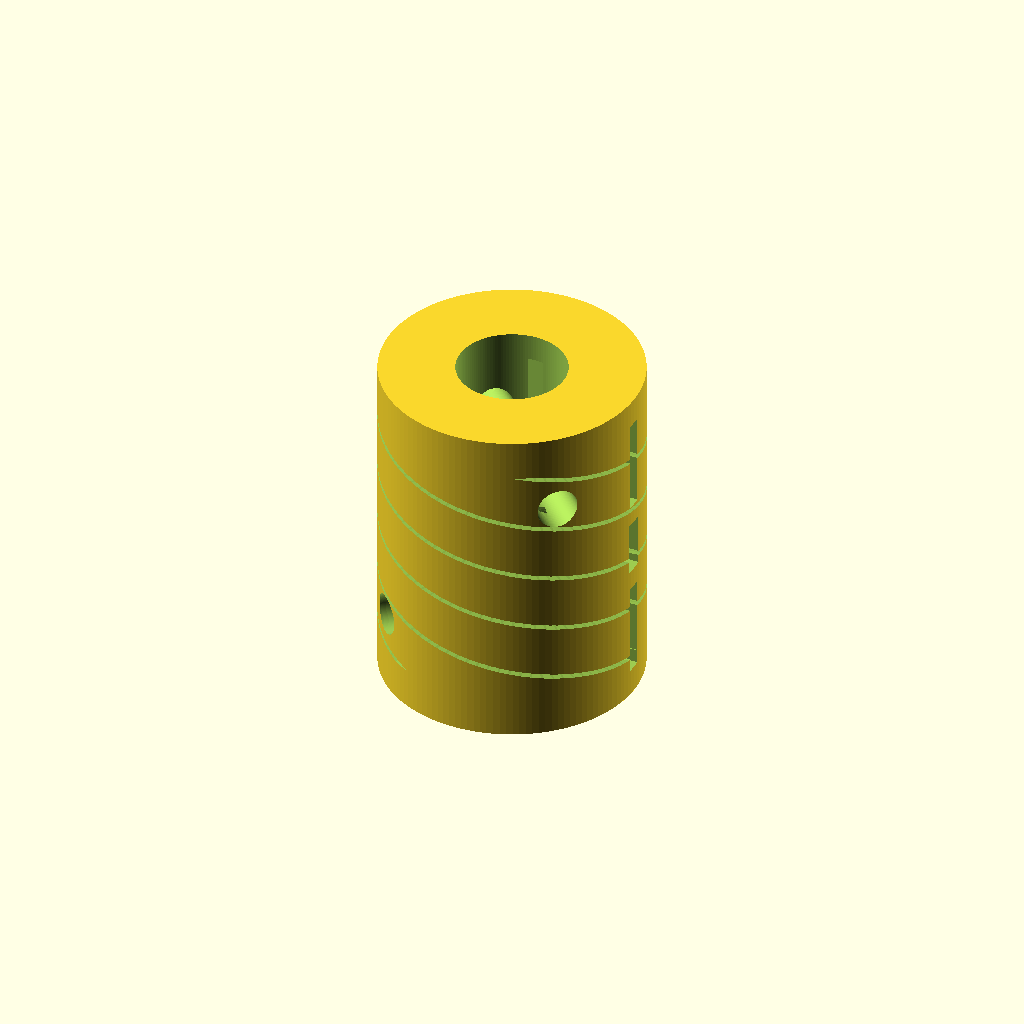
Cell 1: the model at its default parameters.
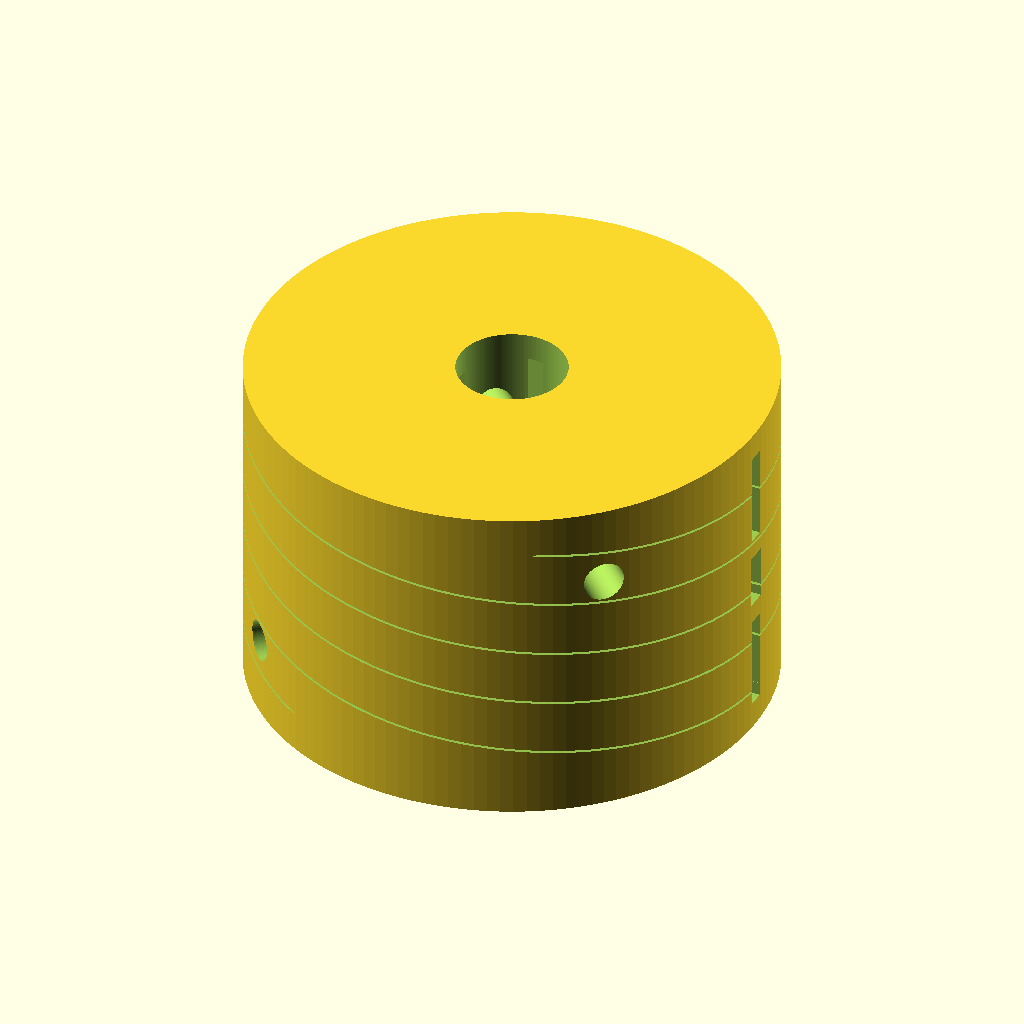
Cell 2: od = 38 (everything else at default).
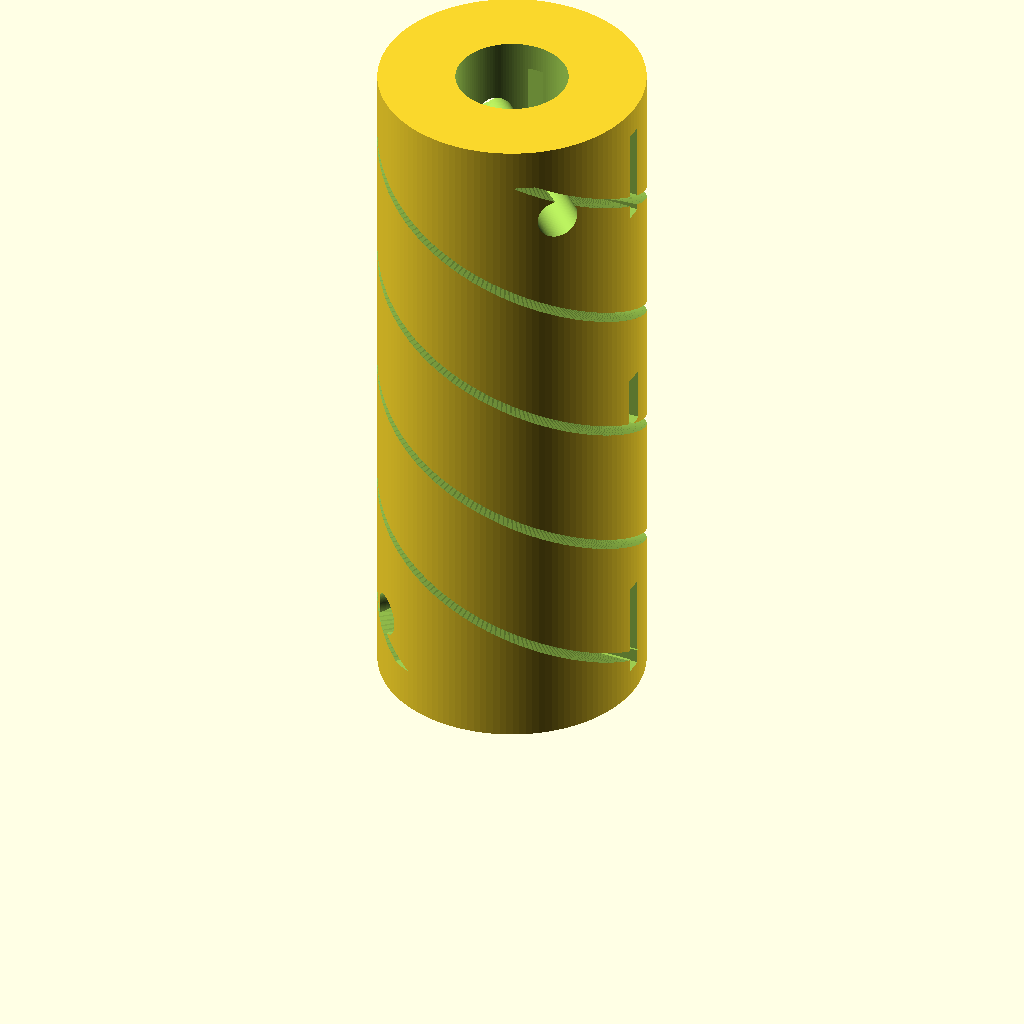
Cell 3 — len set to 50, the other parameters unchanged.
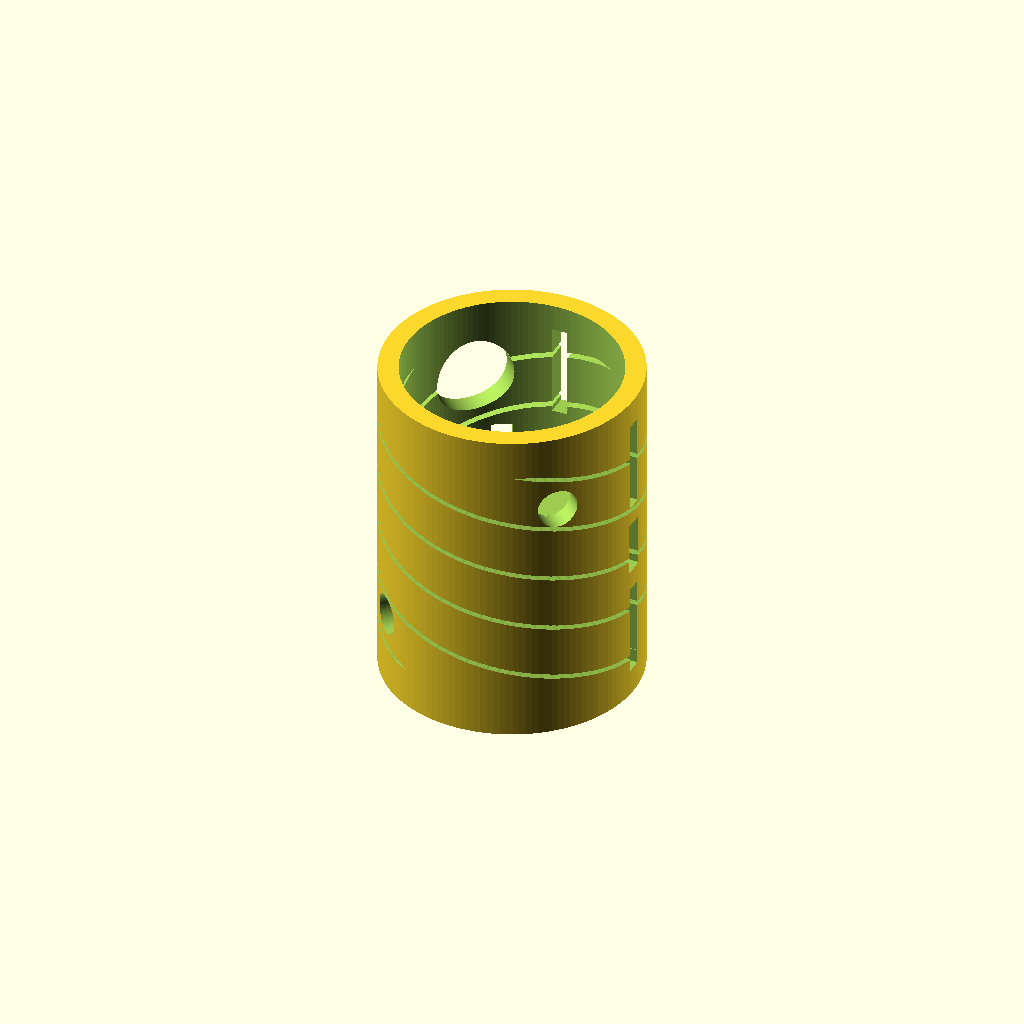
Cell 4: bore2_d = 16 (everything else at default).
All cells are drawn from one camera (rotation 55°, 0°, 25°, orthographic, colour scheme Cornfield), so only the parameter changes between them.
The OpenSCAD source (additional_study/matched_effort/results/direct_vlm/scad/shaft_coupling__SC_6x8_flex.scad):
$fn = 128;

// Flexible shaft coupling: 6mm to 8mm bore, 19mm OD, 25mm long
// Typical helical-beam style with clamp slits and set-screw holes.

od = 19.0;
len = 25.0;

bore1_d = 6.0;   // one end
bore2_d = 8.0;   // other end

// Design details (reasonable defaults)
center_split = len/2;
bore_depth_each = len/2;     // each bore goes to the middle
center_web = 1.2;            // small web between bores (kept by not overdrilling)

clamp_slit_w = 1.2;
clamp_slit_depth = od*0.65;  // radial depth of slit cut
clamp_slit_len = 7.0;        // axial length of each clamp slit region
clamp_slit_offset = 2.0;     // distance from end to start of slit region

setscrew_d = 3.0;            // M3 clearance-ish
setscrew_head_d = 5.8;       // counterbore for socket head / grub access
setscrew_head_depth = 2.5;
setscrew_z_from_end = 6.0;   // axial position from each end

// Helical beam slots
slot_w = 1.6;
slot_depth = 2.6;            // radial depth into OD
slot_pitch = 4.2;            // axial spacing between turns
slot_turns = 5;              // number of helical cuts
slot_start_z = 3.0;
slot_end_z = len - 3.0;
slot_twist_deg = 540;        // total twist across length (approx)
slot_count = 3;              // number of interleaved helices

module coupling_body() {
    cylinder(d=od, h=len);
}

module stepped_bore() {
    // Bore from end 1 (z=0) to near center
    translate([0,0,-0.1])
        cylinder(d=bore1_d, h=bore_depth_each + 0.1);

    // Bore from end 2 (z=len) to near center
    translate([0,0,center_split + center_web])
        cylinder(d=bore2_d, h=(len - (center_split + center_web)) + 0.2);
}

module clamp_slits() {
    // Two slits per end, 90 degrees apart
    for (end = [0,1]) {
        z0 = end==0 ? clamp_slit_offset : (len - clamp_slit_offset - clamp_slit_len);
        for (a = [0,90]) {
            rotate([0,0,a])
                translate([od/2 - clamp_slit_depth, -clamp_slit_w/2, z0])
                    cube([clamp_slit_depth + 0.5, clamp_slit_w, clamp_slit_len], center=false);
        }
    }
}

module setscrew_holes() {
    // Radial set-screw holes, one per end, rotated 45 degrees relative to clamp slits
    for (end = [0,1]) {
        zc = end==0 ? setscrew_z_from_end : (len - setscrew_z_from_end);
        rotate([0,0,45 + end*90])
            translate([0,0,zc])
                rotate([0,90,0]) {
                    // through hole
                    translate([0,0,-od])
                        cylinder(d=setscrew_d, h=od*2);
                    // counterbore from outside
                    translate([0,0,od/2 - setscrew_head_depth])
                        cylinder(d=setscrew_head_d, h=setscrew_head_depth + 0.2);
                }
    }
}

module helical_slot(length, twist_deg, z0) {
    // Create a twisted rectangular cutter that removes a helical groove
    // Cutter is positioned near OD and twisted along Z.
    translate([0,0,z0])
        linear_extrude(height=length, twist=twist_deg, slices=ceil(length*6), convexity=10)
            translate([od/2 - slot_depth, -slot_w/2])
                square([slot_depth + 0.6, slot_w], center=false);
}

module helical_beam_cuts() {
    usable_len = slot_end_z - slot_start_z;
    // Interleaved helices around the circumference
    for (i = [0:slot_count-1]) {
        rotate([0,0, i*(360/slot_count)])
            helical_slot(usable_len, slot_twist_deg, slot_start_z);
    }

    // Add a few straight relief cuts near the center to increase flexibility
    for (a = [0,60,120]) {
        rotate([0,0,a])
            translate([od/2 - (slot_depth+0.2), -slot_w/2, center_split - 2.0])
                cube([slot_depth + 1.0, slot_w, 4.0], center=false);
    }
}

difference() {
    coupling_body();
    stepped_bore();
    clamp_slits();
    setscrew_holes();
    helical_beam_cuts();
}
Customizer parameters (derived from the source; name, type, default, range or options):
od: number, default 19
len: number, default 25
bore1_d: number, default 6
bore2_d: number, default 8
center_web: number, default 1.2
clamp_slit_w: number, default 1.2
clamp_slit_len: number, default 7
clamp_slit_offset: number, default 2
setscrew_d: number, default 3
setscrew_head_d: number, default 5.8
setscrew_head_depth: number, default 2.5
setscrew_z_from_end: number, default 6
slot_w: number, default 1.6
slot_depth: number, default 2.6
slot_pitch: number, default 4.2
slot_turns: number, default 5
slot_start_z: number, default 3
slot_twist_deg: number, default 540
slot_count: number, default 3
